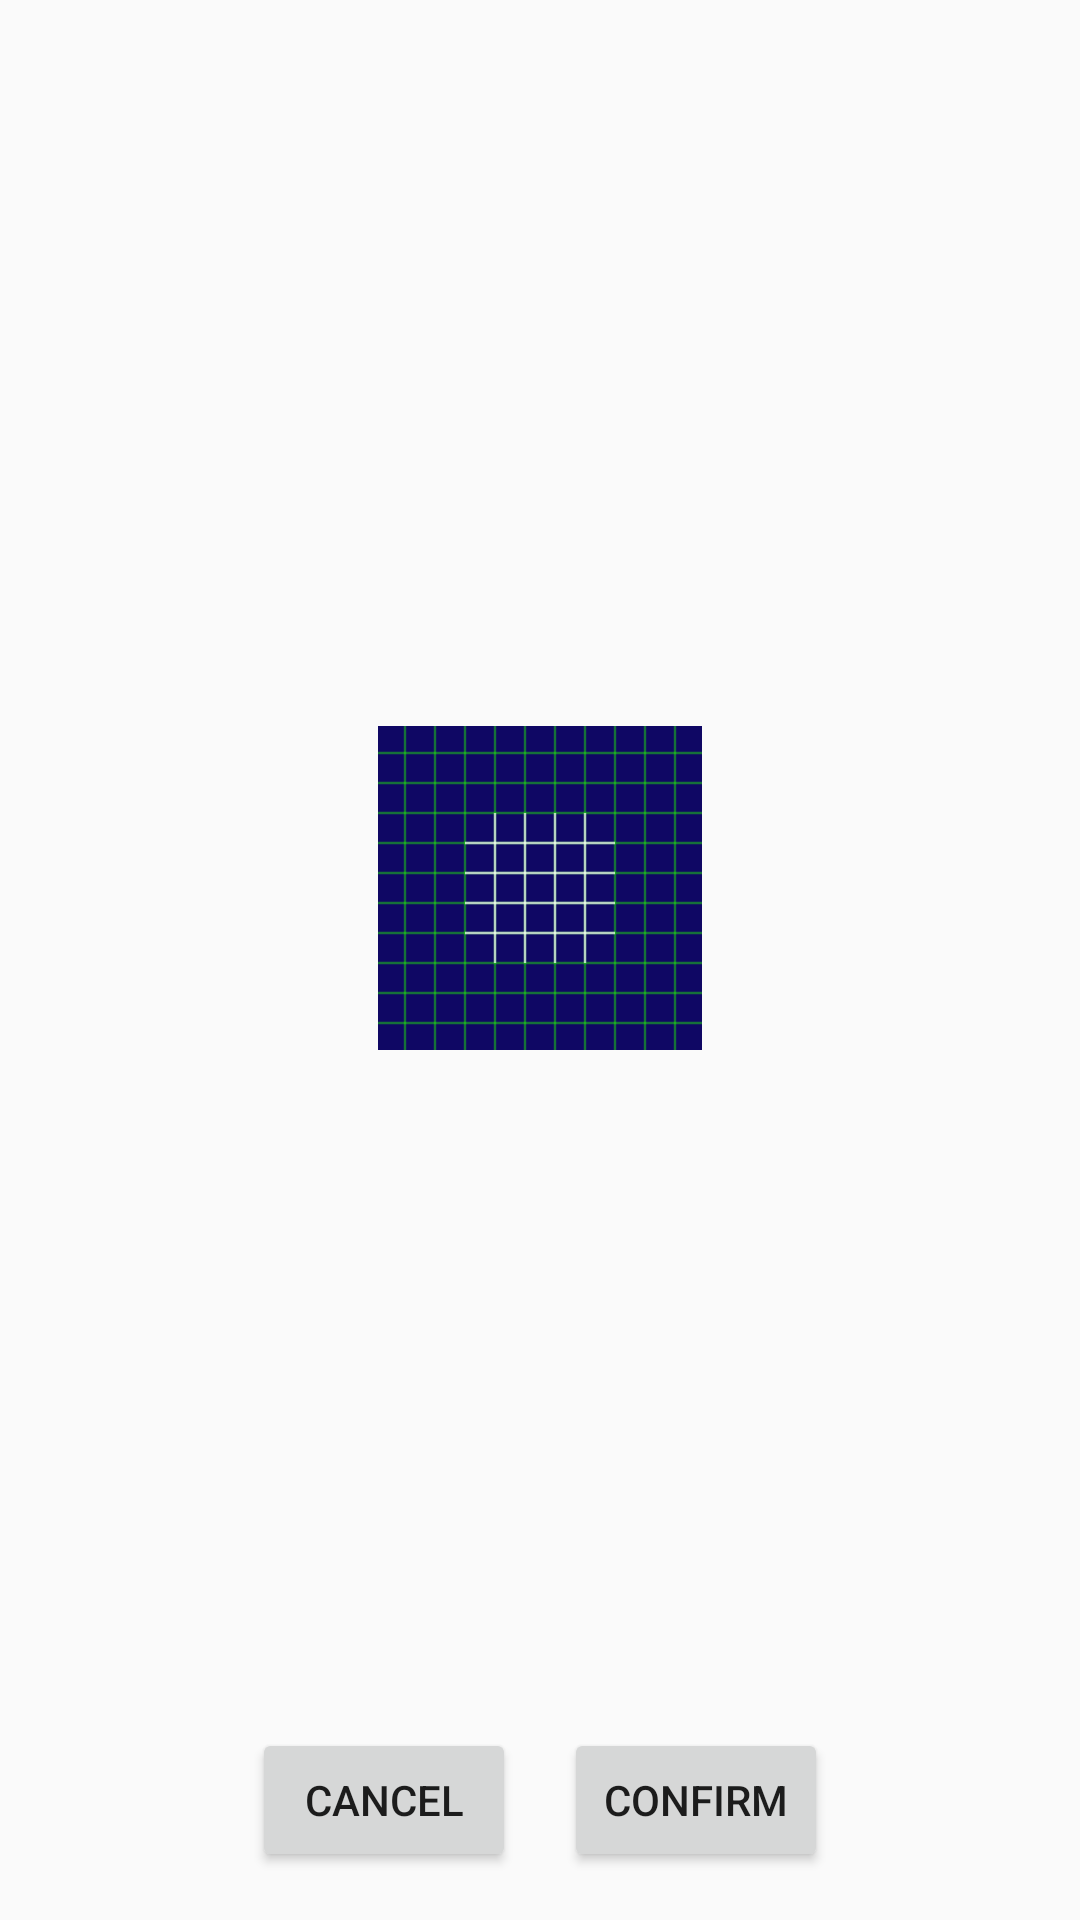

Android layout source for this screen:
<!-- AndroidManifest.xml: application theme Theme.SkovenOmKap -->
<!-- res/layout/fragment_confirmation.xml -->
<?xml version="1.0" encoding="utf-8"?>
<LinearLayout xmlns:android="http://schemas.android.com/apk/res/android"
    android:layout_width="match_parent"
    android:layout_height="match_parent"
    android:layout_marginBottom="64dp"
    android:orientation="vertical"
    android:padding="16dp">

    <ImageView
        android:id="@+id/confirmationImageView"
        android:layout_width="match_parent"
        android:layout_height="0dp"
        android:layout_weight="1"
        android:scaleType="centerInside"
        android:src="@drawable/ic_launcher_background" />

    <LinearLayout
        android:layout_width="match_parent"
        android:layout_height="wrap_content"
        android:gravity="center"
        android:orientation="horizontal">

        <Button
            android:id="@+id/cancelButton"
            android:layout_width="wrap_content"
            android:layout_height="wrap_content"
            android:layout_marginEnd="8dp"
            android:text="Cancel" />

        <Button
            android:id="@+id/confirmButton"
            android:layout_width="wrap_content"
            android:layout_height="wrap_content"
            android:layout_marginStart="8dp"
            android:text="Confirm" />
    </LinearLayout>
</LinearLayout>
<!-- resources referenced by this layout -->
<resources>
  <!-- drawable ic_launcher_background: vector/xml drawable (drawable, 4948 chars, omitted) -->
  <style name="Theme.SkovenOmKap" parent="Theme.AppCompat.Light.DarkActionBar">
          
          <item name="colorPrimary">@color/green</item>
          <item name="colorPrimaryVariant">@color/light_green</item>
          <item name="colorOnPrimary">@color/white</item>
          
          <item name="colorSecondary">@color/teal_200</item>
          <item name="colorSecondaryVariant">@color/teal_700</item>
          <item name="colorOnSecondary">@color/black</item>
          
          <item name="android:statusBarColor">?attr/colorPrimaryVariant</item>
          
      </style>
  <color name="green">#FF11AA00</color>
  <color name="light_green">#58FF72</color>
  <color name="white">#FFFFFFFF</color>
  <color name="teal_200">#FF03DAC5</color>
  <color name="teal_700">#FF018786</color>
  <color name="black">#FF000000</color>
</resources>
